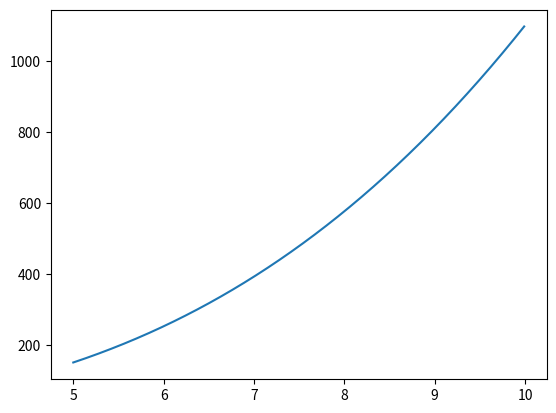

The matplotlib source for this figure:
import numpy as np
import matplotlib.pyplot as plt

x1=[5,7,11,13,17]
y=[150,392,1452,2366,5202]
def fun(x):
    fun=0
    
    for i in range(0,5):
        A=1
        B=1
        for j in range(0,5):
            if (i != j):
                A=A*(x-(x1[j]))

        for j in range(0,5):
            if (i != j):
                B=B*(x1[i]-x1[j])
        fun=fun + (A/B)*y[i]                
    return fun    

a=[5]
b=[fun(5)]
print(b[0])
for i in range(1,500):
    a.append(a[i-1]+0.01)
    b.append(fun(a[i]))

plt.plot(a,b)
plt.show()





